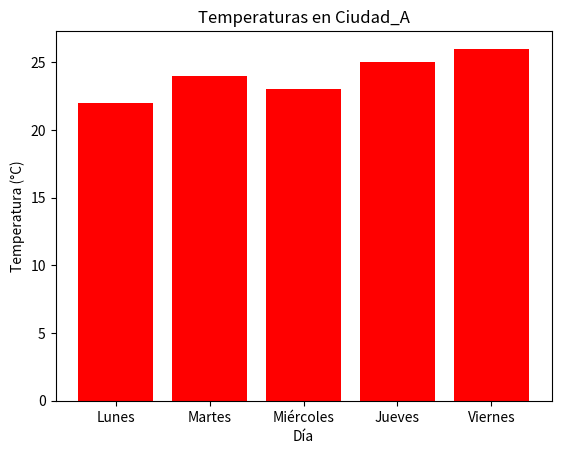

This figure's Python source:
import matplotlib.pyplot as plt

# Datos de temperaturas diarias
data_temperaturas = {
    'Día': ['Lunes', 'Martes', 'Miércoles', 'Jueves', 'Viernes'],
    'Ciudad_A': [22, 24, 23, 25, 26]
}

# Gráfico de barras
plt.bar(data_temperaturas['Día'], data_temperaturas['Ciudad_A'], color='red')
plt.xlabel('Día')
plt.ylabel('Temperatura (°C)')
plt.title('Temperaturas en Ciudad_A')
plt.show()